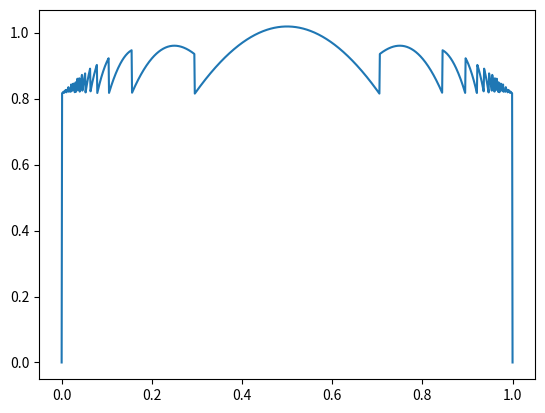

The script that saved this image:
import numpy as np

def slab( T, Xlow, Xhi, D, h, ci, cf, Xoff = 0, tol = .00001, xstep = 1000):     
    ''' 
    T :list ints of times to sample
    Xlow: x start
    Xhi: x end
    xstep: step size for x range
    D: Diffusivity 
    h: Plate Thickness
    ci: initial concentration
    cf: constant conentration at interface
    tol : .1% auto tolerance 
    '''

    total = np.zeros((len(T),xstep))
    for count_t,t in enumerate(T):
        for count_x,x in enumerate(np.linspace(Xlow,Xhi,xstep)):
            n = 0
            term = np.exp((-D*t*((((2*n+1)*np.pi)/h)**2)))*(np.sin(((2*n+1)*np.pi*(x-Xoff))/h)/(2*n+1))
            curr_sum = term
            while( abs(term) > tol and curr_sum < ci):
                n += 1
                term = np.exp((-D*t*((((2*n+1)*np.pi)/h)**2)))*(np.sin(((2*n+1)*np.pi*(x-Xoff))/h)/(2*n+1))
                curr_sum += term
            total[count_t,count_x] = curr_sum
    return np.linspace(Xlow,Xhi,xstep), (cf-ci)*(1-(4/np.pi)*total)+ci


def slab_mean( T, D, h, ci, cf, tol = .001): 
    ''' T :list ints of times to sample in seconds
    D: Diffusivity in m^2/sec
    h: Plate Thickness in m
    ci: initial concentration in m^2/sec
    cf: constant conentration at interface in m^2/sec
    tol : .1% auto tolerance '''

    total = []
    for count_t,t in enumerate(T):
        n = 0
        term = np.exp((-D*t*((((2*n+1)*np.pi)/h)**2)))*((2*n+1)**-2)
        first_term = term
        sum = first_term
        while (term/first_term) > tol:
            n += 1
            term = np.exp((-D*t*((((2*n+1)*np.pi)/h)**2)))*((2*n+1)**-2)
            sum += term
        total.append(sum)
    total = np.array(total)
    return  (cf-ci)*(1-(8/np.pi**2)*total)+ci



if __name__ == "__main__":
    import matplotlib.pyplot as plt
    results = slab(T = list(range(500)), Xlow = 0,Xhi = 1, D = 1.88e-5, h = 1, ci = .8, cf = 0.0)
    plt.plot(results[0],results[1][0])
    plt.show()
